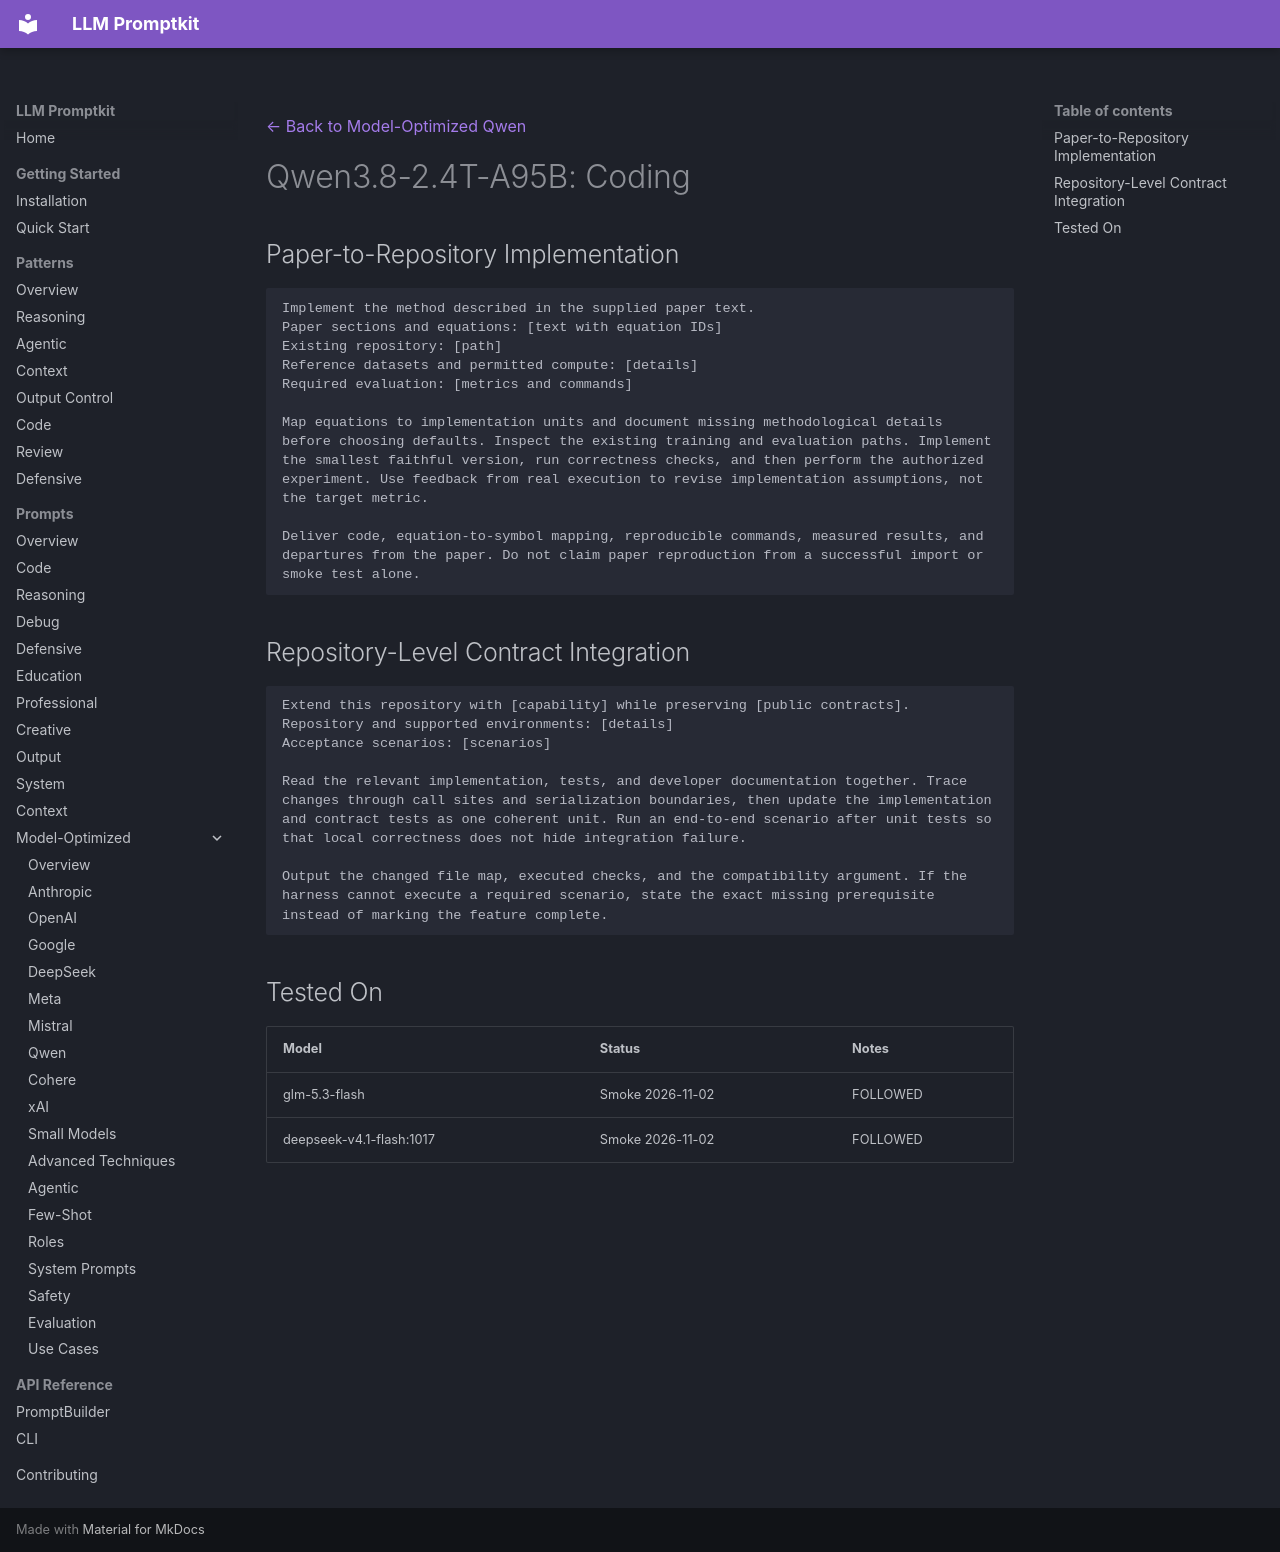

repository: Petsku01/promptkit · page: prompts/model-optimized/qwen/qwen3.8-2.4t-a95b-coding/index.html · generator: mkdocs

---
category: "model-optimized"
title: "Qwen3.8-2.4T-A95B: Coding"
subcategory: "qwen"
model: "qwen3.8-2.4t-a95b"
source: "promptkit-authored"
---
[← Back to Model-Optimized Qwen](../index.md)

# Qwen3.8-2.4T-A95B: Coding

## Paper-to-Repository Implementation
```
Implement the method described in the supplied paper text.
Paper sections and equations: [text with equation IDs]
Existing repository: [path]
Reference datasets and permitted compute: [details]
Required evaluation: [metrics and commands]

Map equations to implementation units and document missing methodological details before choosing defaults. Inspect the existing training and evaluation paths. Implement the smallest faithful version, run correctness checks, and then perform the authorized experiment. Use feedback from real execution to revise implementation assumptions, not the target metric.

Deliver code, equation-to-symbol mapping, reproducible commands, measured results, and departures from the paper. Do not claim paper reproduction from a successful import or smoke test alone.
```

## Repository-Level Contract Integration
```
Extend this repository with [capability] while preserving [public contracts].
Repository and supported environments: [details]
Acceptance scenarios: [scenarios]

Read the relevant implementation, tests, and developer documentation together. Trace changes through call sites and serialization boundaries, then update the implementation and contract tests as one coherent unit. Run an end-to-end scenario after unit tests so that local correctness does not hide integration failure.

Output the changed file map, executed checks, and the compatibility argument. If the harness cannot execute a required scenario, state the exact missing prerequisite instead of marking the feature complete.
```

## Tested On

| Model | Status | Notes |
|-------|--------|-------|
| glm-5.3-flash | Smoke 2026-11-02 | FOLLOWED |
| deepseek-v4.1-flash:1017 | Smoke 2026-11-02 | FOLLOWED |
